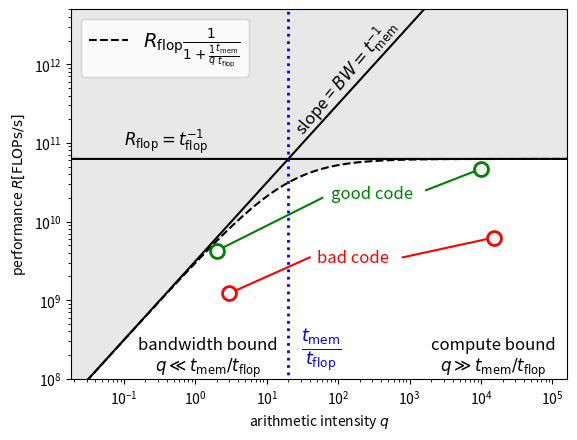

Here is the Python script that generated this plot:
import numpy as np
from matplotlib import pyplot as plt

t_flop = 1.6e-11
t_mem = 3.2e-10


def performance(q):
    return 1 / t_flop * 1 / (1 + t_mem / (q * t_flop))


logQ = np.arange(-4, 12, 0.01)

Q = np.exp(logQ)

plt.clf()
plt.plot(
    Q,
    performance(Q),
    linestyle="--",
    color="black",
    label=r"$R_{\text{flop}} \frac{1}{1 + \frac{1}{q} \frac{t_{\text{mem}}}{t_{\text{flop}}}}$",
)
plt.plot(Q, Q / t_mem, color="black")
plt.plot(Q, Q / Q / t_flop, color="black")
plt.fill_between(Q, 1e14, performance(Q), color="lightgray", alpha=0.5)
ax = plt.gca()
ax.set_xscale("log")
ax.set_yscale("log")
ax.set_ylim(1e8, 5e12)
ax.set_xlim(np.exp(np.min(logQ)), np.exp(np.max(logQ)))
plt.text(
    0.1,
    1.5 / t_flop,
    r"$R_{\text{flop}} = t_{\text{flop}}^{-1}$",
    fontsize=12,
    color="black",
)

plt.text(
    21,
    42 / t_mem,
    r"slope = $BW = t_{\text{mem}}^{-1}$",
    fontsize=12,
    rotation=50,
    color="black",
)
plt.text(
    1.5,
    0.125e9,
    r"bandwidth bound" + "\n" + r"$q\ll t_{\text{mem}}/t_{\text{flop}}$",
    ha="center",
    fontsize=12,
)
plt.text(
    1.5e4,
    0.125e9,
    r"compute bound" + "\n" + r"$q\gg t_{\text{mem}}/t_{\text{flop}}$",
    ha="center",
    fontsize=12,
)

plt.text(
    1.5 * t_mem / t_flop,
    0.2e9,
    r"$\frac{t_{\text{mem}}}{t_{\text{flop}}}$",
    ha="left",
    color="blue",
    fontsize=18,
)

plt.text(0.8e2, 2e10, "good code", color="green", fontsize=12)
plt.text(0.5e2, 3e9, "bad code", color="red", fontsize=12)
plt.plot(
    [1.7e3, 1e4],
    [2.5e10, 0.75 * performance(1e4)],
    color="green",
)
plt.plot(
    [0.6e2, 2],
    [2e10, 0.75 * performance(2)],
    color="green",
)
plt.plot(
    [0.8e3, 1.5e4],
    [3.5e9, 0.1 * performance(1.5e4)],
    color="red",
)

plt.plot(
    [0.4e2, 3],
    [3.5e9, 0.15 * performance(3)],
    color="red",
)


plt.plot(
    [2, 1e4],
    [0.75 * performance(2), 0.75 * performance(1e4)],
    linewidth=0,
    marker="o",
    markeredgecolor="green",
    markeredgewidth=2,
    markerfacecolor="white",
    markersize=10,
)
plt.plot(
    [3, 1.5e4],
    [0.15 * performance(3), 0.1 * performance(1.5e4)],
    color="red",
    linewidth=0,
    marker="o",
    markeredgecolor="red",
    markeredgewidth=2,
    markerfacecolor="white",
    markersize=10,
)
plt.plot(
    [t_mem / t_flop, t_mem / t_flop],
    [1, 1e14],
    linewidth=2,
    linestyle=":",
    color="blue",
)


ax.set_xlabel("arithmetic intensity $q$")
ax.set_ylabel(r"performance $R [\operatorname{FLOPs}/\operatorname{s}]$")
plt.legend(loc="upper left", fontsize=14)
plt.savefig("roofline.svg", bbox_inches="tight")
